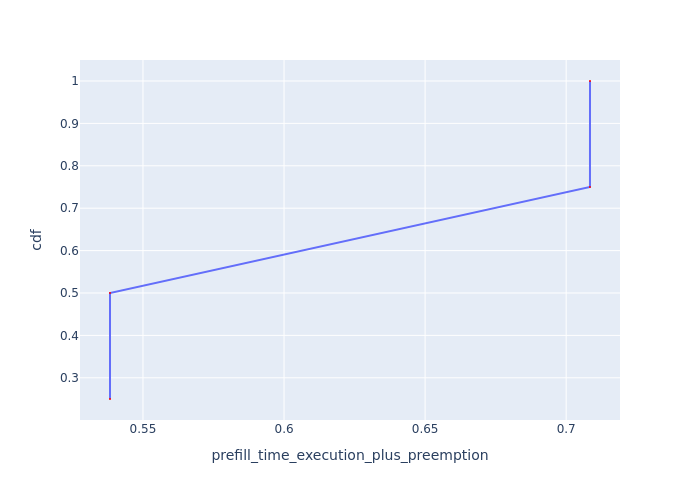

The file beside this chart, header and first rows:
Request Id, prefill_time_execution_plus_preemption, cdf
0_2, 0.5383, 0.25
0_3, 0.5383, 0.5
0_1, 0.7084, 0.75
0_0, 0.7084, 1.0
